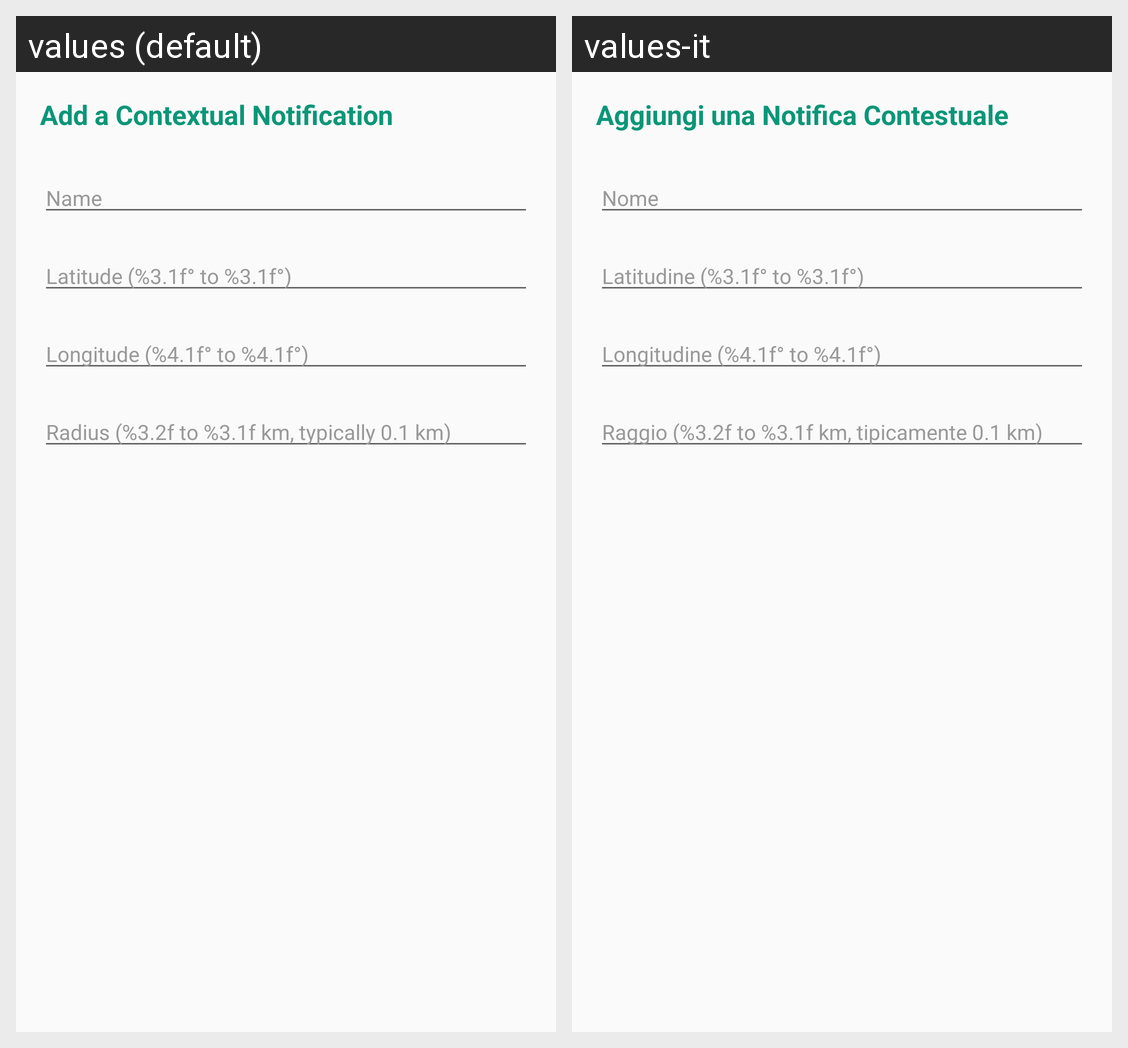

The same Android screen rendered under two of its app's locales, left to right. List the strings drawn on it with the default value and each locale's translation.
Android screen res/layout/dialog_add_geofence.xml rendered under 2 locales, left to right: values (default), values-it. Device: Nexus 5 (rendered at 1080×1920; each locale shown at half size, 540×960, under a caption strip naming it); theme AppTheme.
Strings drawn on this screen, with the default value and each locale's value (text and hints the layout hard-codes, and strings that could not be matched under every locale, appear in the picture but are not listed):

Label.AddGeofence
  values: Add a Contextual Notification
  values-it: Aggiungi una Notifica Contestuale

Hint.Name
  values: Name
  values-it: Nome

Hint.Latitude
  values: Latitude (%3.1f° to %3.1f°)
  values-it: Latitudine (%3.1f° to %3.1f°)

Hint.Longitude
  values: Longitude (%4.1f° to %4.1f°)
  values-it: Longitudine (%4.1f° to %4.1f°)

Hint.Radius
  values: Radius (%3.2f to %3.1f km, typically 0.1 km)
  values-it: Raggio (%3.2f to %3.1f km, tipicamente 0.1 km)
